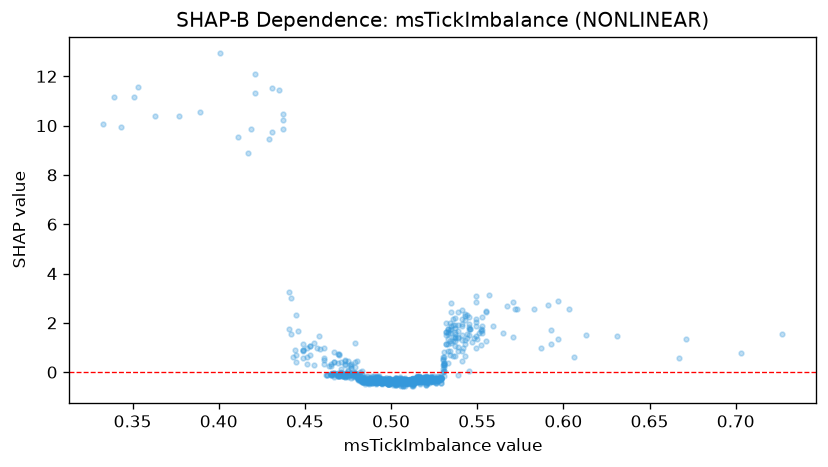

Source data for this figure (header and first rows):
feature_value, shap_value
0.503, -0.4967
0.47, 0.7048
0.482, -0.2762
0.507, -0.5089
0.488, -0.287
0.522, -0.2763
0.508, -0.3381
0.482, 0.01628
0.555, 2.444
0.514, -0.2967
0.486, -0.3151
0.493, -0.2511
0.496, -0.3546
0.493, -0.201
0.483, -0.08951
0.491, -0.2846
0.511, -0.3503
0.519, -0.3222
0.527, -0.274
0.516, -0.2822
0.49, -0.2786
0.5, -0.2985
0.5, -0.3092
0.511, -0.3056
0.472, -0.1625
0.508, -0.2462
0.488, -0.3025
0.481, -0.2659
0.502, -0.4019
0.49, -0.3884
0.542, 0.9653
0.478, -0.1337
0.501, -0.3638
0.51, -0.3662
0.481, -0.2234
0.512, -0.2944
0.494, -0.3806
0.507, -0.3768
0.474, -0.107
0.539, 1.443
0.501, -0.4129
0.498, -0.3011
0.516, -0.2576
0.498, -0.3286
0.491, -0.3266
0.523, -0.3714
0.513, -0.3344
0.506, -0.4472
0.519, -0.2216
0.523, -0.2113
0.512, -0.3366
0.471, -0.0259
0.502, -0.3333
0.537, 2.21
0.511, -0.3108
0.532, 1.634
0.523, -0.2081
0.512, -0.2798
0.531, 0.3124
0.517, -0.2499
... 1,139 more rows
